Image classification data set "data" (Salach-Malejkum/Bird_Recognition on GitHub). Class labels (5): blackbird, chaffinich, great tit, robin, sparrow.

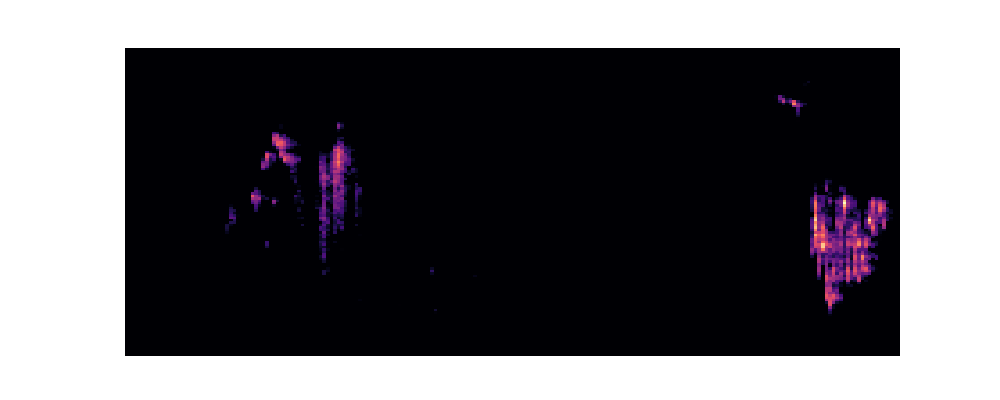
Label: robin

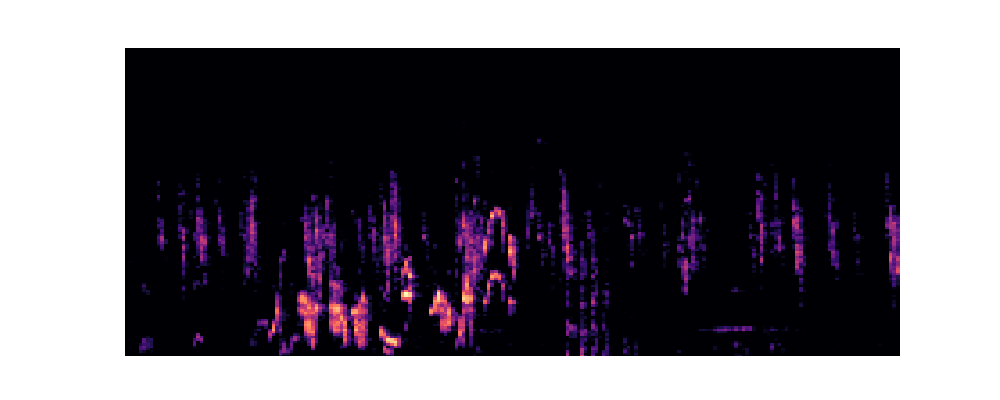
Label: blackbird

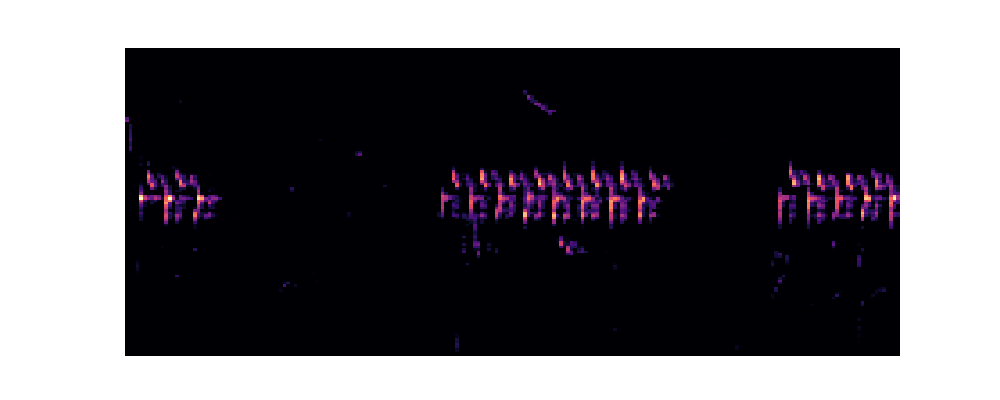
Label: great tit

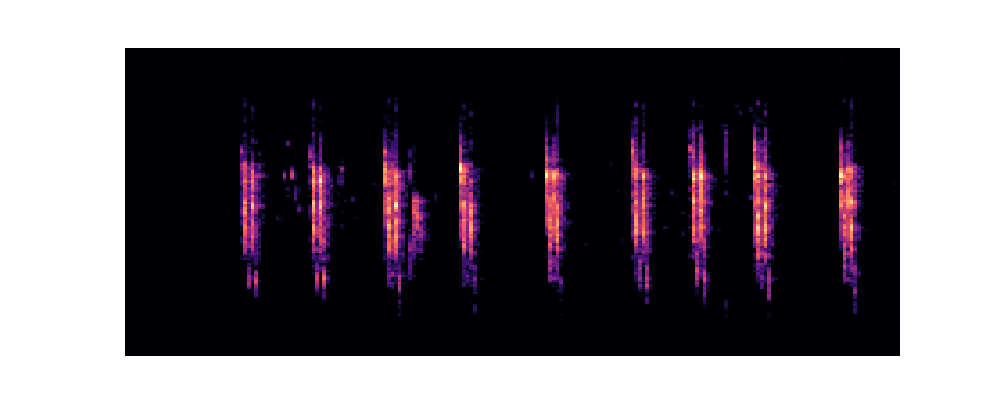
Label: sparrow

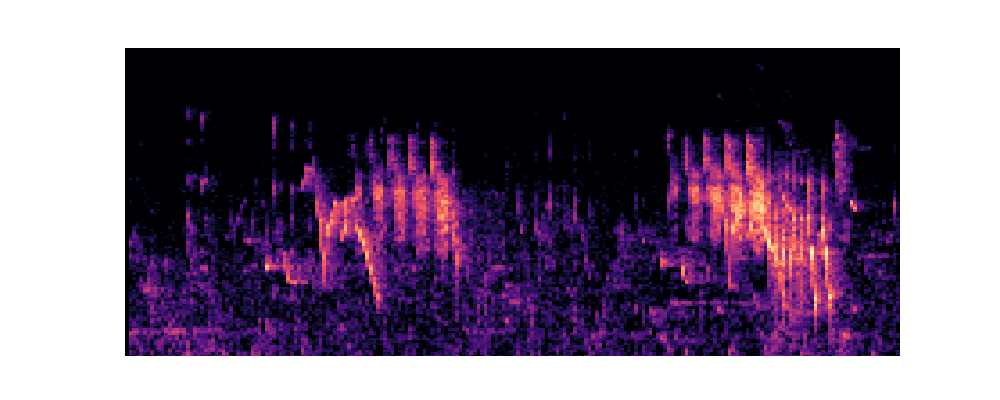
Label: chaffinich

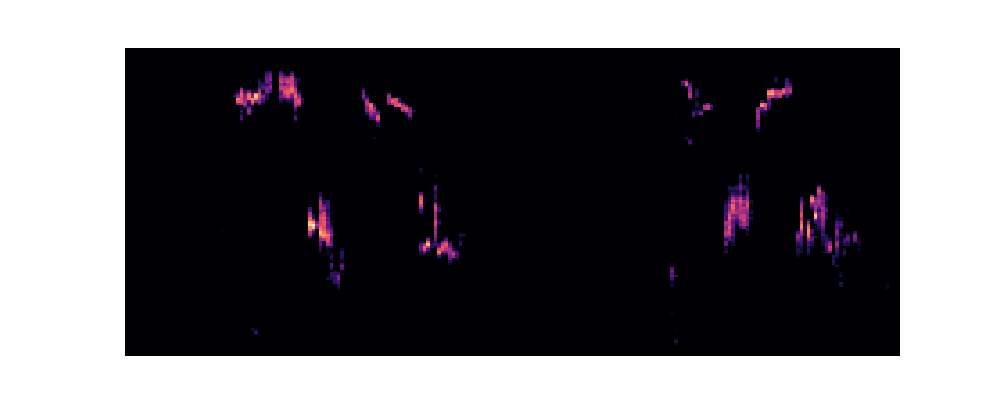
Label: robin
